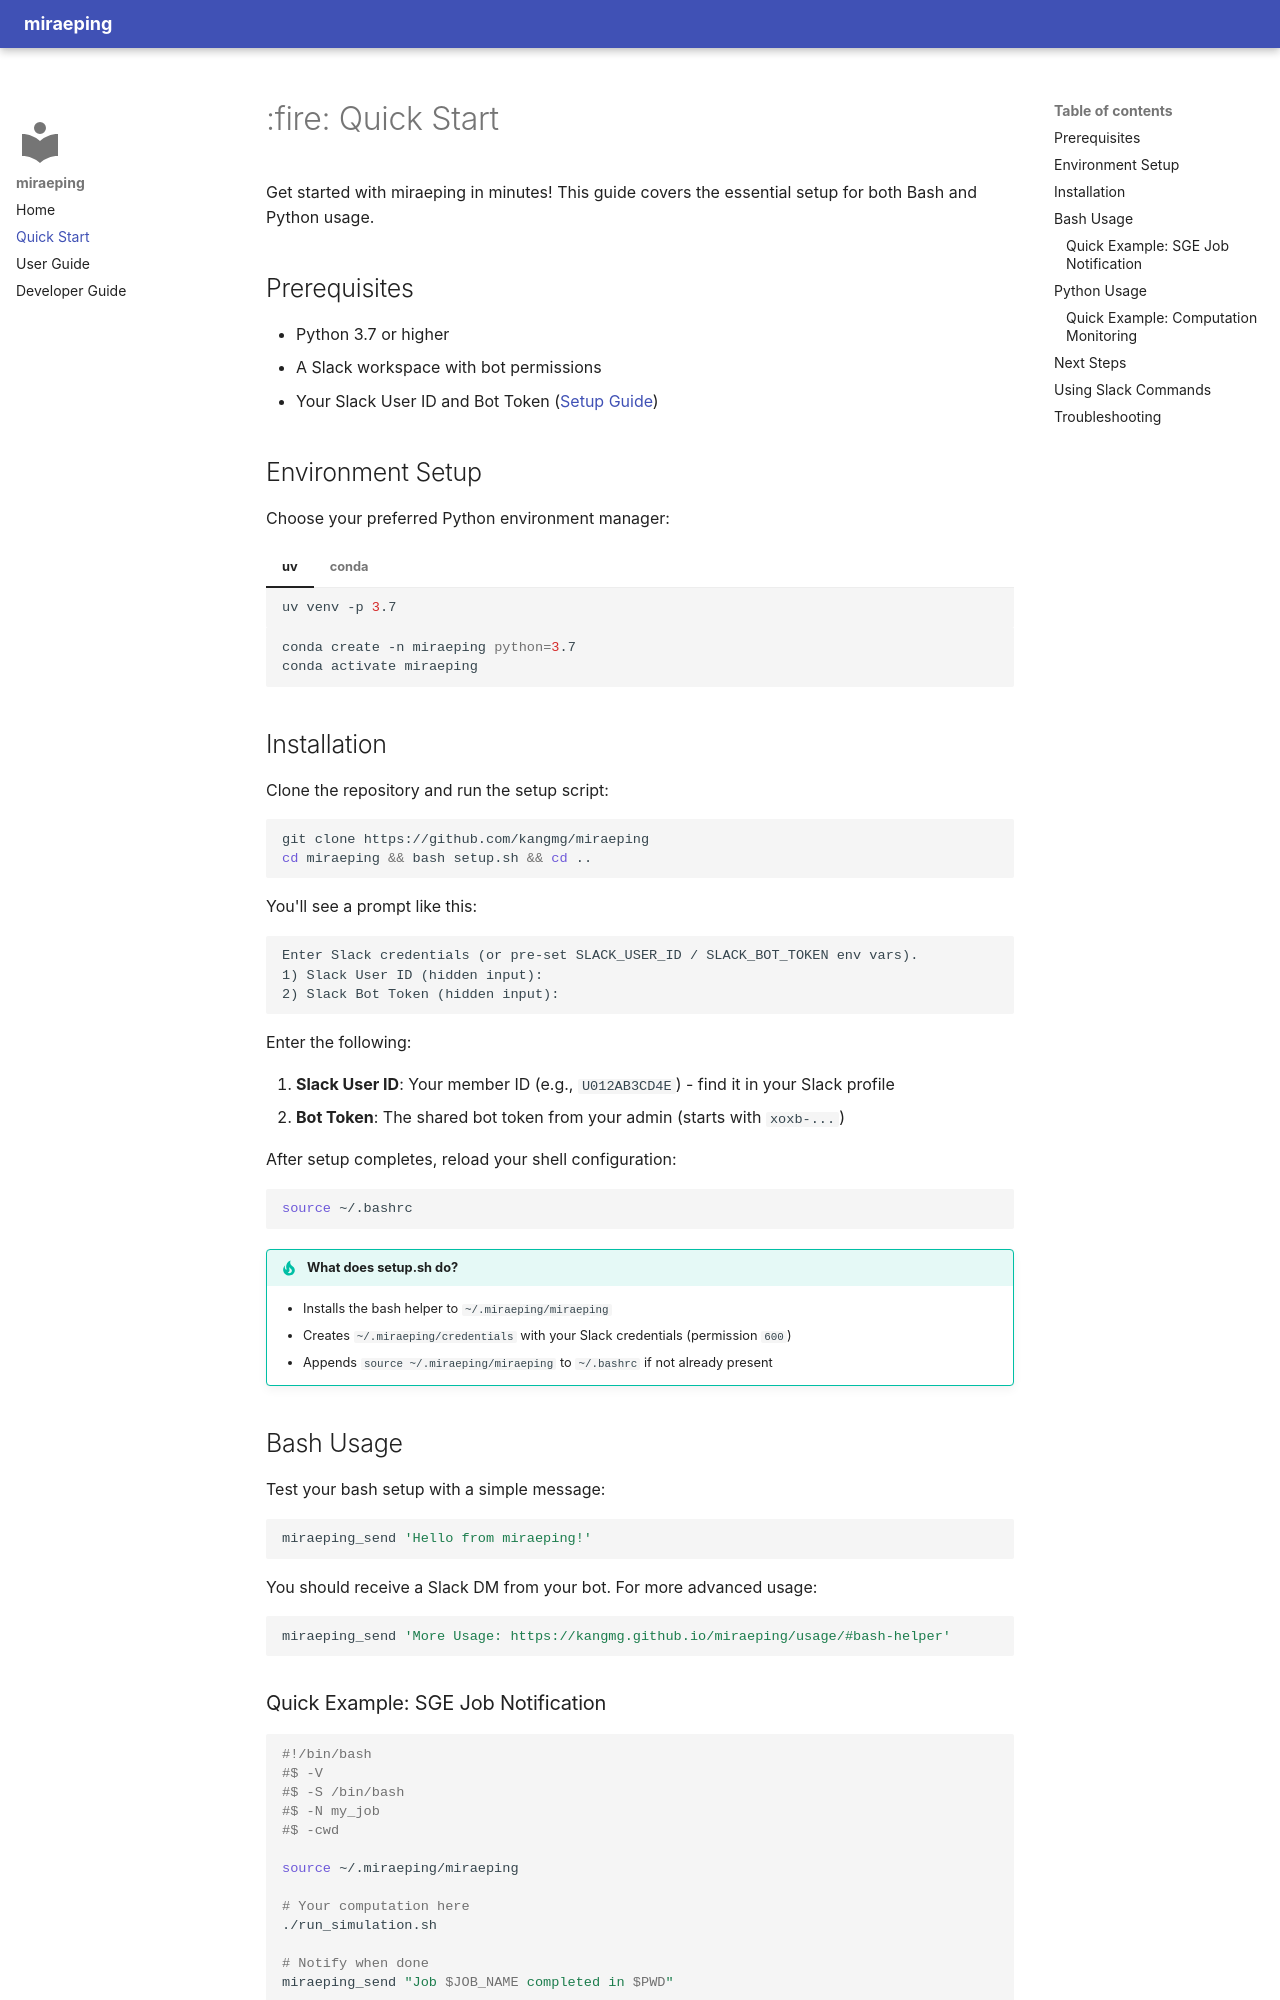

repository: kangmg/miraeping · page: quickstart/index.html · generator: mkdocs

# :fire: Quick Start

Get started with miraeping in minutes! This guide covers the essential setup for both Bash and Python usage.

## Prerequisites

- Python 3.7 or higher
- A Slack workspace with bot permissions
- Your Slack User ID and Bot Token ([Setup Guide](develop.md))

## Environment Setup

Choose your preferred Python environment manager:

=== "uv"
    ```bash
    uv venv -p 3.7
    ```

=== "conda"
    ```bash
    conda create -n miraeping python=3.7
    conda activate miraeping
    ```

## Installation

Clone the repository and run the setup script:

```bash
git clone https://github.com/kangmg/miraeping
cd miraeping && bash setup.sh && cd ..
```

You'll see a prompt like this:

```
Enter Slack credentials (or pre-set SLACK_USER_ID / SLACK_BOT_TOKEN env vars).
1) Slack User ID (hidden input):
2) Slack Bot Token (hidden input):
```

Enter the following:

1. **Slack User ID**: Your member ID (e.g., `U012AB3CD4E`) - find it in your Slack profile
2. **Bot Token**: The shared bot token from your admin (starts with `xoxb-...`)

After setup completes, reload your shell configuration:

```bash
source ~/.bashrc
```

!!! tip "What does setup.sh do?"
    - Installs the bash helper to `~/.miraeping/miraeping`
    - Creates `~/.miraeping/credentials` with your Slack credentials (permission `600`)
    - Appends `source ~/.miraeping/miraeping` to `~/.bashrc` if not already present

## Bash Usage

Test your bash setup with a simple message:

```bash
miraeping_send 'Hello from miraeping!'
```

You should receive a Slack DM from your bot. For more advanced usage:

```bash
miraeping_send 'More Usage: https://kangmg.github.io/miraeping/usage/#bash-helper'
```

### Quick Example: SGE Job Notification

```bash
#!/bin/bash
#$ -V
#$ -S /bin/bash
#$ -N my_job
#$ -cwd

source ~/.miraeping/miraeping

# Your computation here
./run_simulation.sh

# Notify when done
miraeping_send "Job $JOB_NAME completed in $PWD"
```
